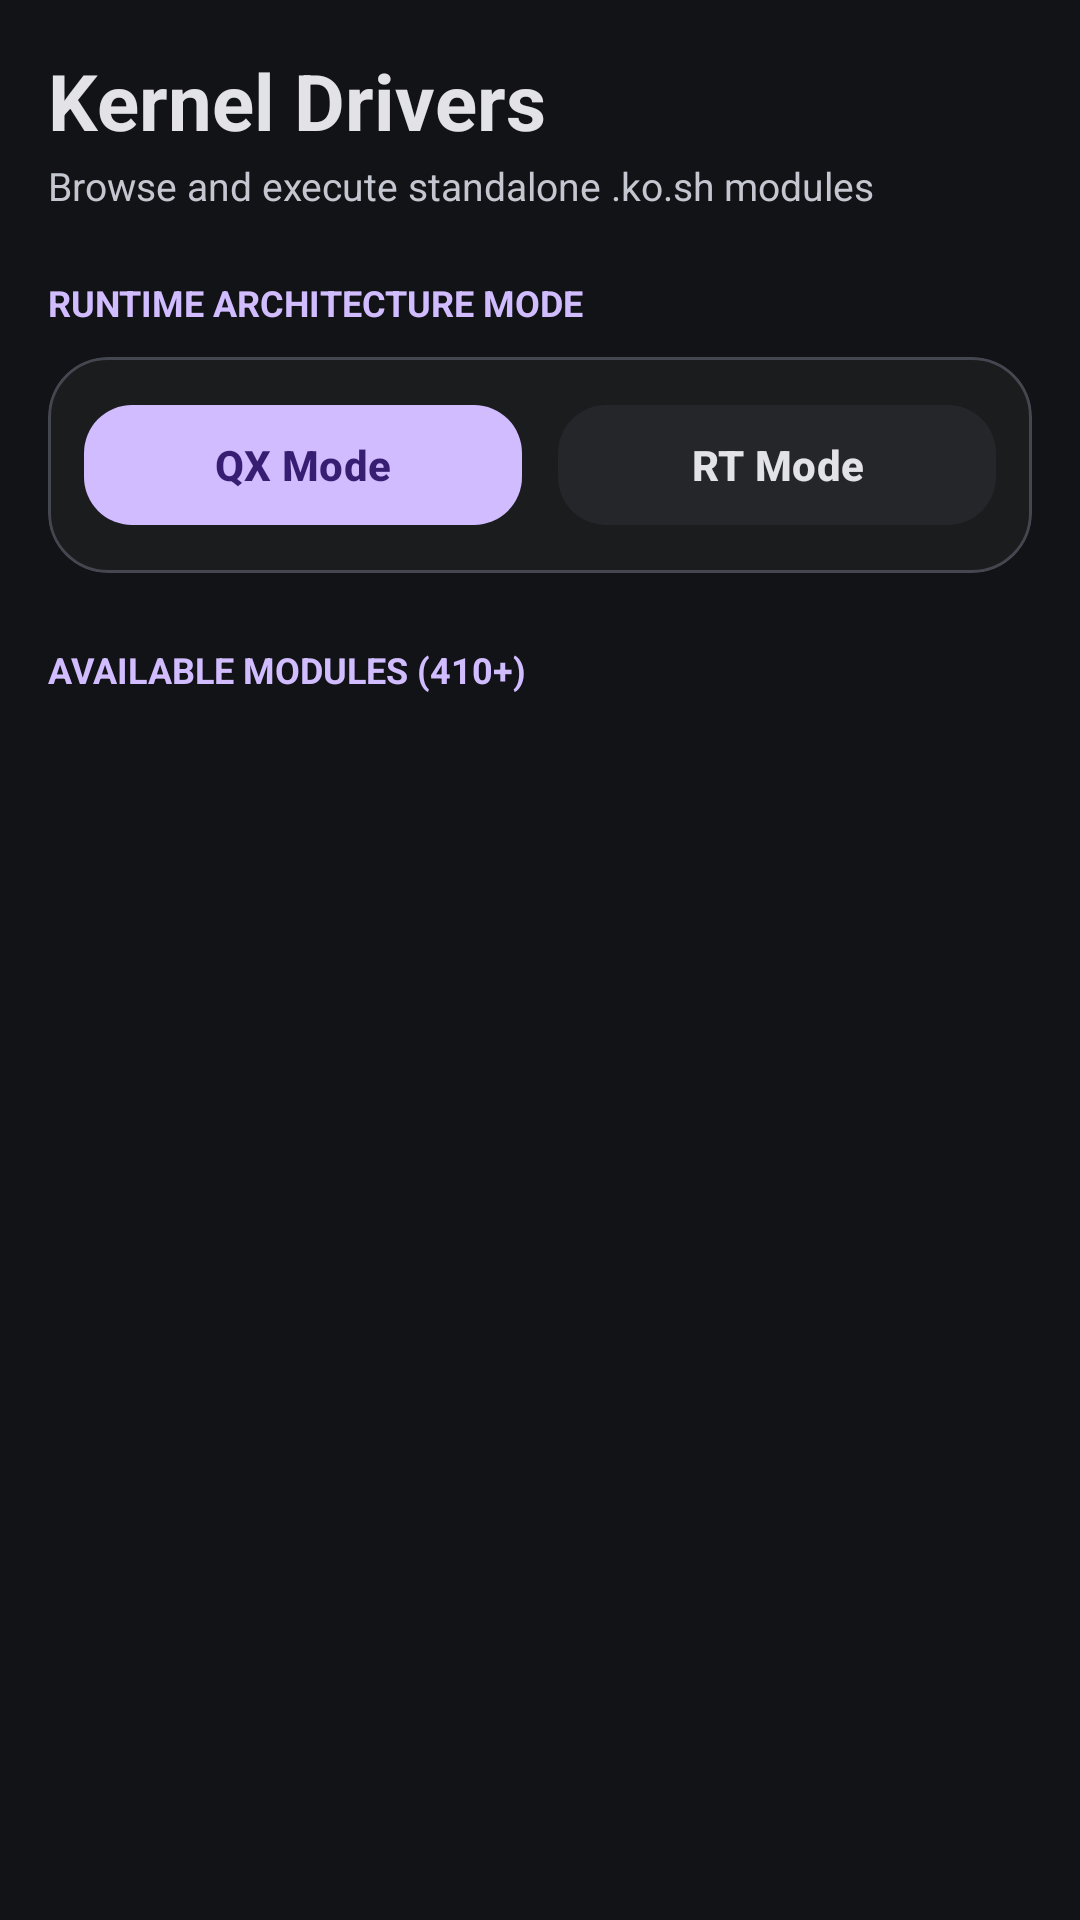

Reconstruct the res/layout file that produces this screen, plus the resources it refers to.
<!-- AndroidManifest.xml: application theme Theme.DriverLoader -->
<!-- res/layout/fragment_drivers.xml -->
<?xml version="1.0" encoding="utf-8"?>
<LinearLayout xmlns:android="http://schemas.android.com/apk/res/android"
    xmlns:app="http://schemas.android.com/apk/res-auto"
    android:layout_width="match_parent"
    android:layout_height="match_parent"
    android:orientation="vertical"
    android:background="@color/apatch_background"
    android:paddingHorizontal="16dp"
    android:paddingTop="16dp"
    android:paddingBottom="96dp">

    
    <TextView
        android:layout_width="wrap_content"
        android:layout_height="wrap_content"
        android:text="Kernel Drivers"
        android:textColor="@color/apatch_text_primary"
        android:textSize="26sp"
        android:textStyle="bold" />

    <TextView
        android:layout_width="wrap_content"
        android:layout_height="wrap_content"
        android:layout_marginTop="2dp"
        android:text="Browse and execute standalone .ko.sh modules"
        android:textColor="@color/apatch_text_secondary"
        android:textSize="13sp" />

    
    <TextView
        android:layout_width="wrap_content"
        android:layout_height="wrap_content"
        android:layout_marginTop="22dp"
        android:text="RUNTIME ARCHITECTURE MODE"
        android:textColor="@color/apatch_primary"
        android:textSize="12sp"
        android:textStyle="bold" />

    <com.google.android.material.card.MaterialCardView
        android:layout_width="match_parent"
        android:layout_height="wrap_content"
        android:layout_marginTop="10dp"
        app:cardCornerRadius="20dp"
        app:cardBackgroundColor="@color/apatch_surface"
        app:strokeColor="@color/apatch_outline"
        app:strokeWidth="1dp">

        <LinearLayout
            android:layout_width="match_parent"
            android:layout_height="wrap_content"
            android:orientation="horizontal"
            android:padding="12dp">

            <com.google.android.material.button.MaterialButton
                android:id="@+id/btnTabQx"
                android:layout_width="0dp"
                android:layout_height="48dp"
                android:layout_weight="1"
                android:text="QX Mode"
                app:cornerRadius="16dp"
                app:backgroundTint="@color/apatch_primary"
                android:textColor="@color/apatch_on_primary"
                android:textStyle="bold" />

            <Space
                android:layout_width="12dp"
                android:layout_height="wrap_content" />

            <com.google.android.material.button.MaterialButton
                android:id="@+id/btnTabRt"
                android:layout_width="0dp"
                android:layout_height="48dp"
                android:layout_weight="1"
                android:text="RT Mode"
                app:cornerRadius="16dp"
                app:backgroundTint="@color/apatch_surface_variant"
                android:textColor="@color/apatch_text_primary"
                android:textStyle="bold" />
        </LinearLayout>
    </com.google.android.material.card.MaterialCardView>

    
    <LinearLayout
        android:layout_width="match_parent"
        android:layout_height="wrap_content"
        android:layout_marginTop="24dp"
        android:orientation="horizontal"
        android:gravity="center_vertical">

        <TextView
            android:id="@+id/tvDriversCount"
            android:layout_width="0dp"
            android:layout_height="wrap_content"
            android:layout_weight="1"
            android:text="AVAILABLE MODULES (410+)"
            android:textColor="@color/apatch_primary"
            android:textSize="12sp"
            android:textStyle="bold" />
    </LinearLayout>

    
    <androidx.recyclerview.widget.RecyclerView
        android:id="@+id/rvDriversList"
        android:layout_width="match_parent"
        android:layout_height="0dp"
        android:layout_weight="1"
        android:layout_marginTop="10dp"
        android:clipToPadding="false" />

</LinearLayout>
<!-- resources referenced by this layout -->
<resources>
  <color name="apatch_background">#121316</color>
  <color name="apatch_on_primary">#381E72</color>
  <color name="apatch_outline">#44474F</color>
  <color name="apatch_primary">#D0BCFF</color>
  <color name="apatch_surface">#1A1C1E</color>
  <color name="apatch_surface_variant">#24262A</color>
  <color name="apatch_text_primary">#E3E2E6</color>
  <color name="apatch_text_secondary">#C4C6D0</color>
  <style name="Theme.DriverLoader" parent="Theme.Material3.Dark.NoActionBar">
          <item name="android:statusBarColor">@color/apatch_background</item>
          <item name="android:navigationBarColor">@color/apatch_surface</item>
          <item name="android:windowBackground">@color/apatch_background</item>
          <item name="colorPrimary">@color/apatch_primary</item>
          <item name="colorSecondary">@color/apatch_secondary</item>
          <item name="colorSurface">@color/apatch_surface</item>
          <item name="colorOutline">@color/apatch_outline</item>
          <item name="android:windowLayoutInDisplayCutoutMode" tools:targetApi="o_mr1">shortEdges</item>
      </style>
  <color name="apatch_secondary">#CCC2DC</color>
</resources>
